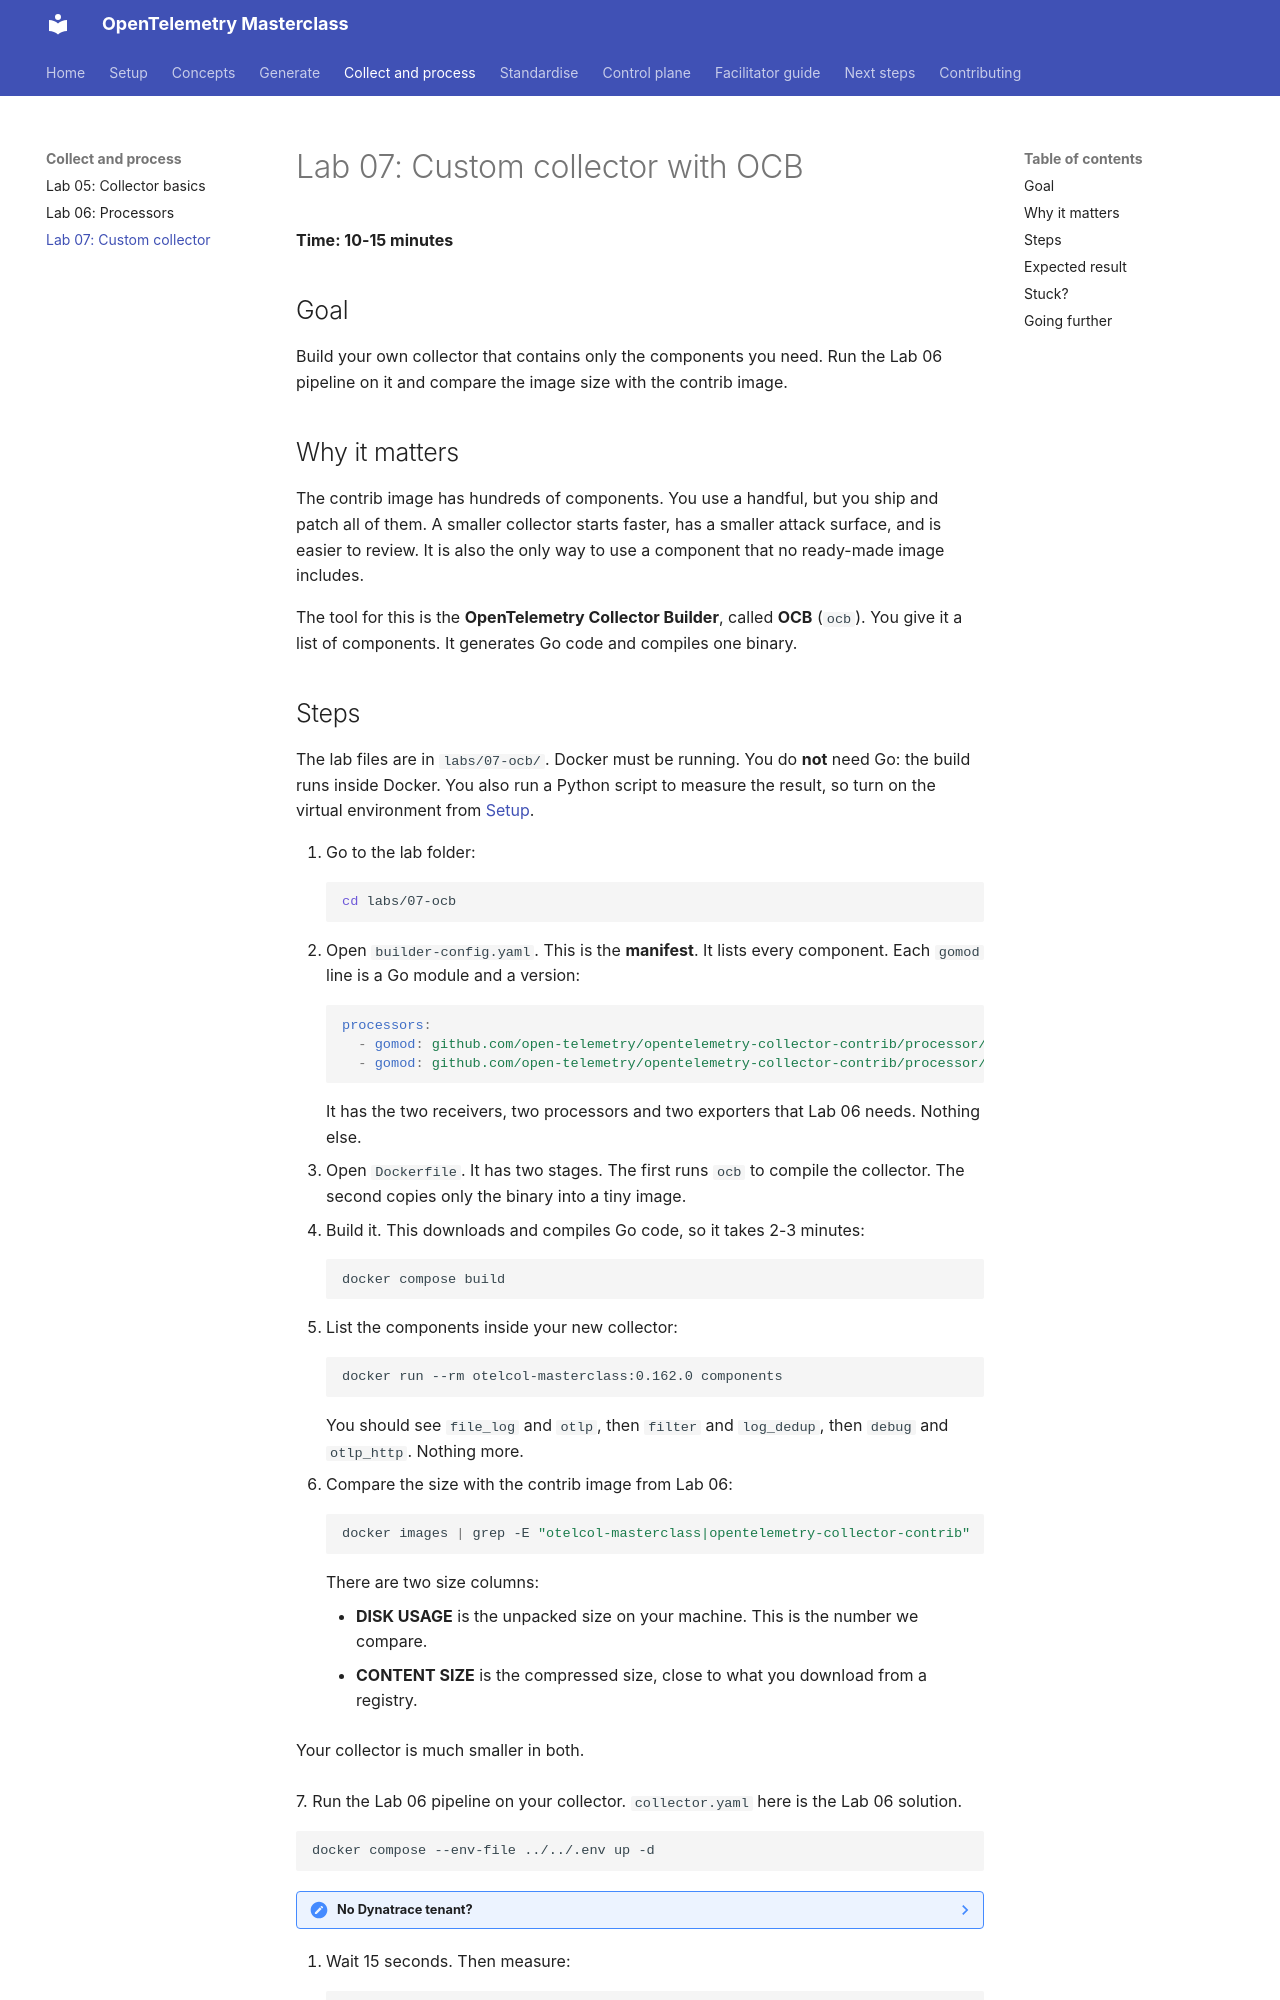

repository: agardnerIT/otel-masterclass · page: labs/07-ocb/index.html · generator: mkdocs

# Lab 07: Custom collector with OCB

**Time: 10-15 minutes**

## Goal

Build your own collector that contains only the components you need. Run the Lab 06 pipeline on it and compare the image size with the contrib image.

## Why it matters

The contrib image has hundreds of components. You use a handful, but you ship and patch all of them. A smaller collector starts faster, has a smaller attack surface, and is easier to review. It is also the only way to use a component that no ready-made image includes.

The tool for this is the **OpenTelemetry Collector Builder**, called **OCB** (`ocb`). You give it a list of components. It generates Go code and compiles one binary.
